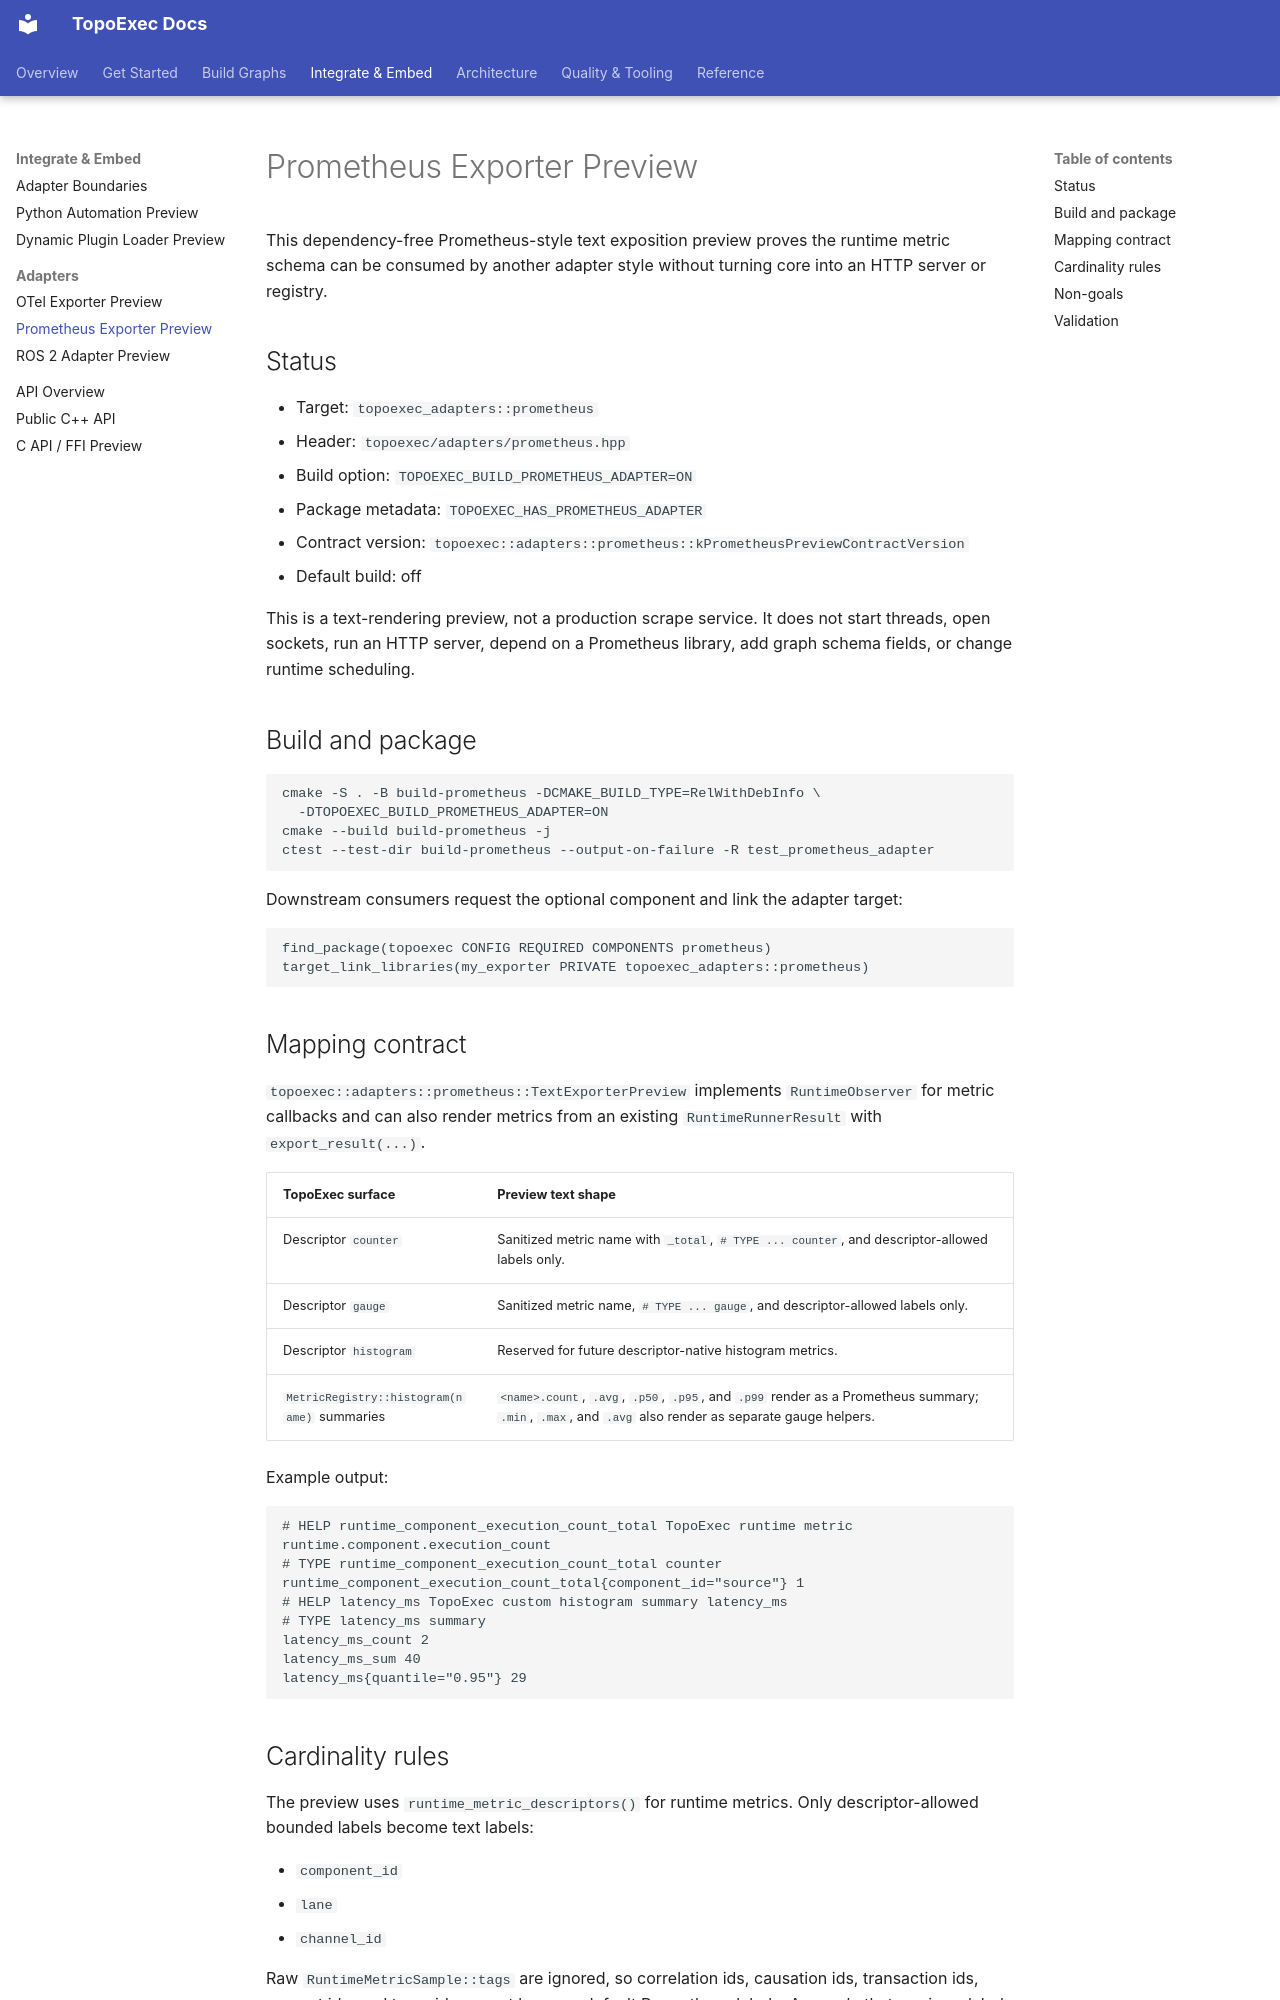

repository: sean2077/topoexec · page: 12-integrations/adapters/prometheus/index.html · generator: mkdocs

# Prometheus Exporter Preview

This dependency-free Prometheus-style text exposition preview proves the runtime
metric schema can be consumed by another adapter style without turning core into
an HTTP server or registry.

## Status

- Target: `topoexec_adapters::prometheus`
- Header: `topoexec/adapters/prometheus.hpp`
- Build option: `TOPOEXEC_BUILD_PROMETHEUS_ADAPTER=ON`
- Package metadata: `TOPOEXEC_HAS_PROMETHEUS_ADAPTER`
- Contract version:
  `topoexec::adapters::prometheus::kPrometheusPreviewContractVersion`
- Default build: off

This is a text-rendering preview, not a production scrape service. It does not
start threads, open sockets, run an HTTP server, depend on a Prometheus library,
add graph schema fields, or change runtime scheduling.

## Build and package

```bash
cmake -S . -B build-prometheus -DCMAKE_BUILD_TYPE=RelWithDebInfo \
  -DTOPOEXEC_BUILD_PROMETHEUS_ADAPTER=ON
cmake --build build-prometheus -j
ctest --test-dir build-prometheus --output-on-failure -R test_prometheus_adapter
```

Downstream consumers request the optional component and link the adapter target:

```cmake
find_package(topoexec CONFIG REQUIRED COMPONENTS prometheus)
target_link_libraries(my_exporter PRIVATE topoexec_adapters::prometheus)
```

## Mapping contract

`topoexec::adapters::prometheus::TextExporterPreview` implements
`RuntimeObserver` for metric callbacks and can also render metrics from an
existing `RuntimeRunnerResult` with `export_result(...)`.

| TopoExec surface | Preview text shape |
| --- | --- |
| Descriptor `counter` | Sanitized metric name with `_total`, `# TYPE ... counter`, and descriptor-allowed labels only. |
| Descriptor `gauge` | Sanitized metric name, `# TYPE ... gauge`, and descriptor-allowed labels only. |
| Descriptor `histogram` | Reserved for future descriptor-native histogram metrics. |
| `MetricRegistry::histogram(name)` summaries | `<name>.count`, `.avg`, `.p50`, `.p95`, and `.p99` render as a Prometheus summary; `.min`, `.max`, and `.avg` also render as separate gauge helpers. |

Example output:

```text
# HELP runtime_component_execution_count_total TopoExec runtime metric runtime.component.execution_count
# TYPE runtime_component_execution_count_total counter
runtime_component_execution_count_total{component_id="source"} 1
# HELP latency_ms TopoExec custom histogram summary latency_ms
# TYPE latency_ms summary
latency_ms_count 2
latency_ms_sum 40
latency_ms{quantile="0.95"} 29
```
